Run: headless pygame with SDL's dummy video driver; simulated clock (each Clock.tick advances the game by its frame time, no real sleeping); random seed 0; keys injected as events and as key.get_pressed() state; no mouse input.
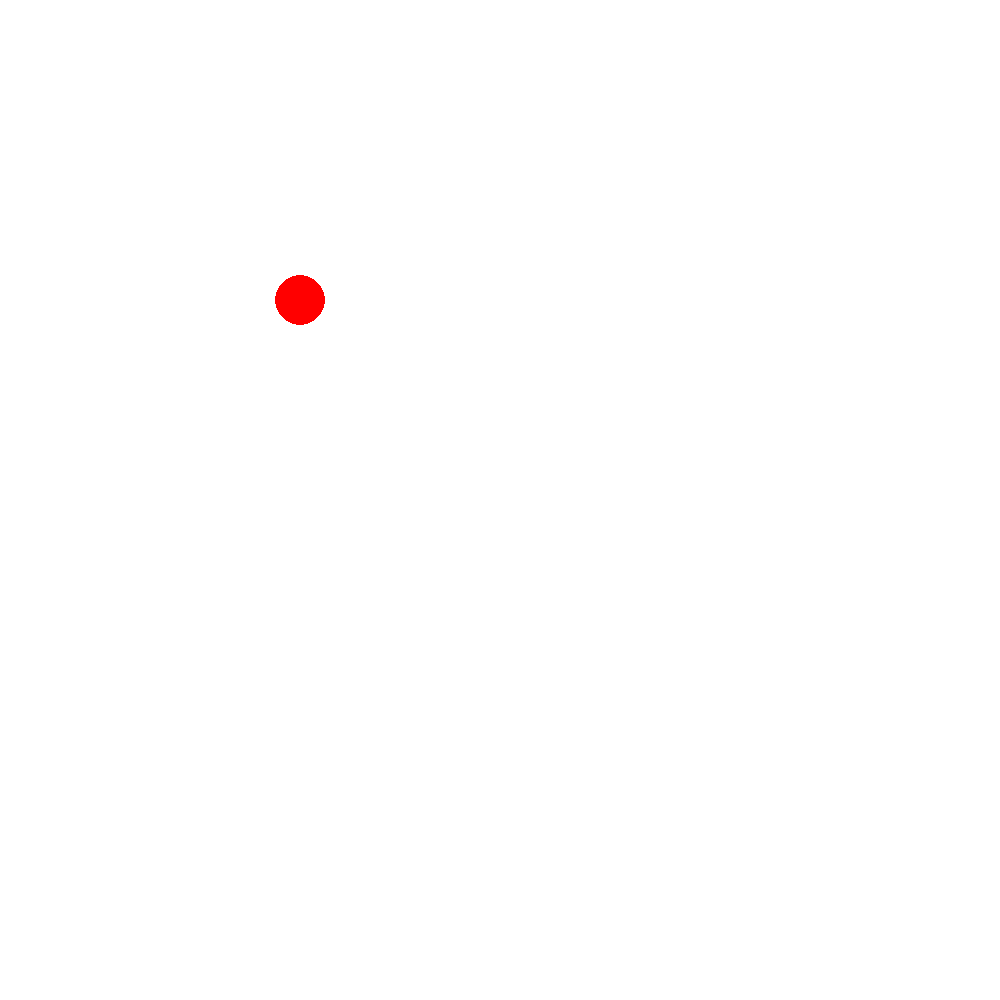
Frame 1 of 4 · flips 1–60 · no input
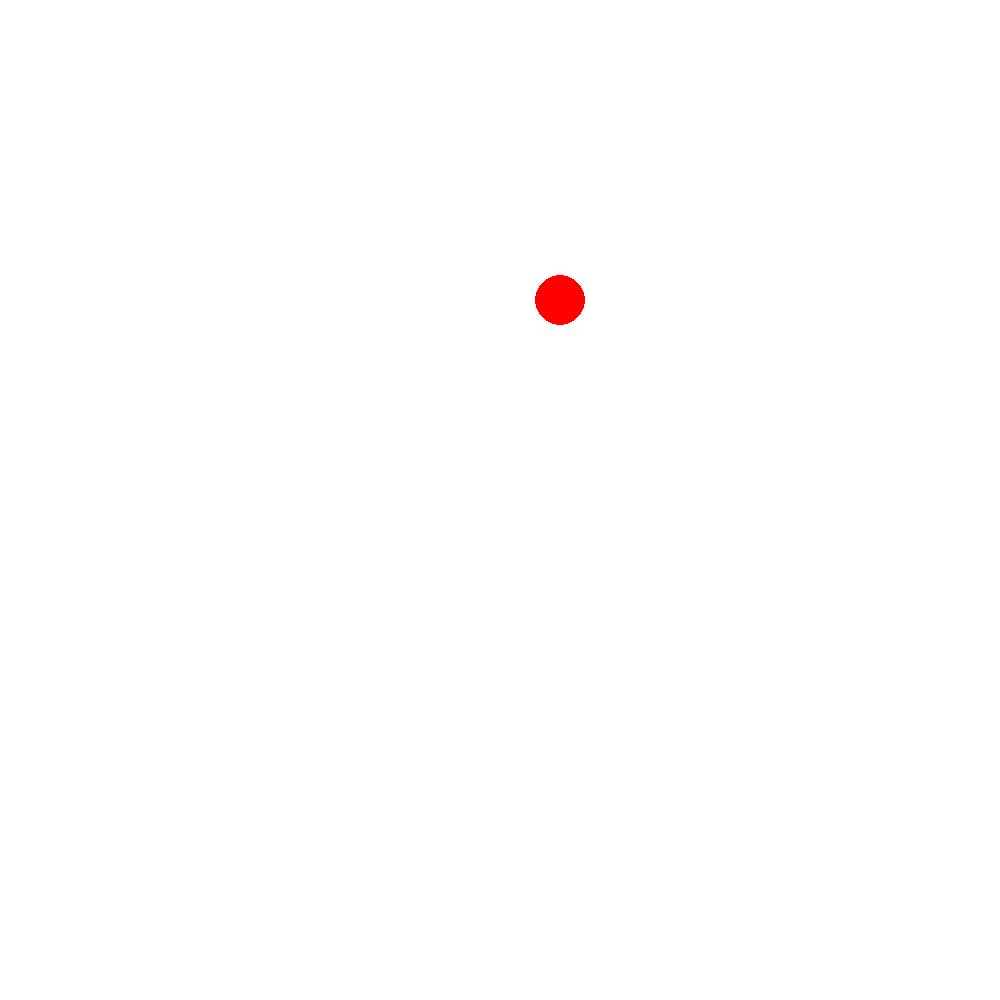
Frame 2 of 4 · flips 61–180 · tapped SPACE, RETURN · held RIGHT (→), D
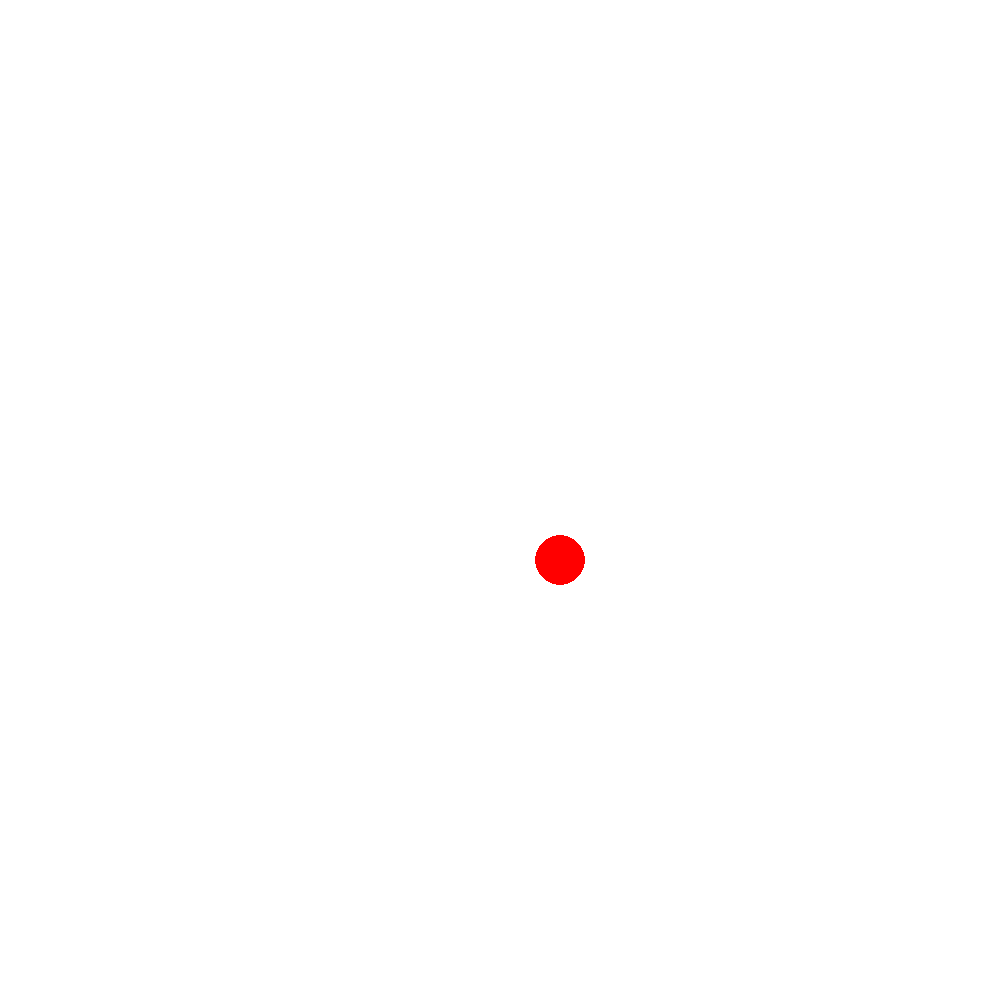
Frame 3 of 4 · flips 181–300 · held DOWN (↓), S
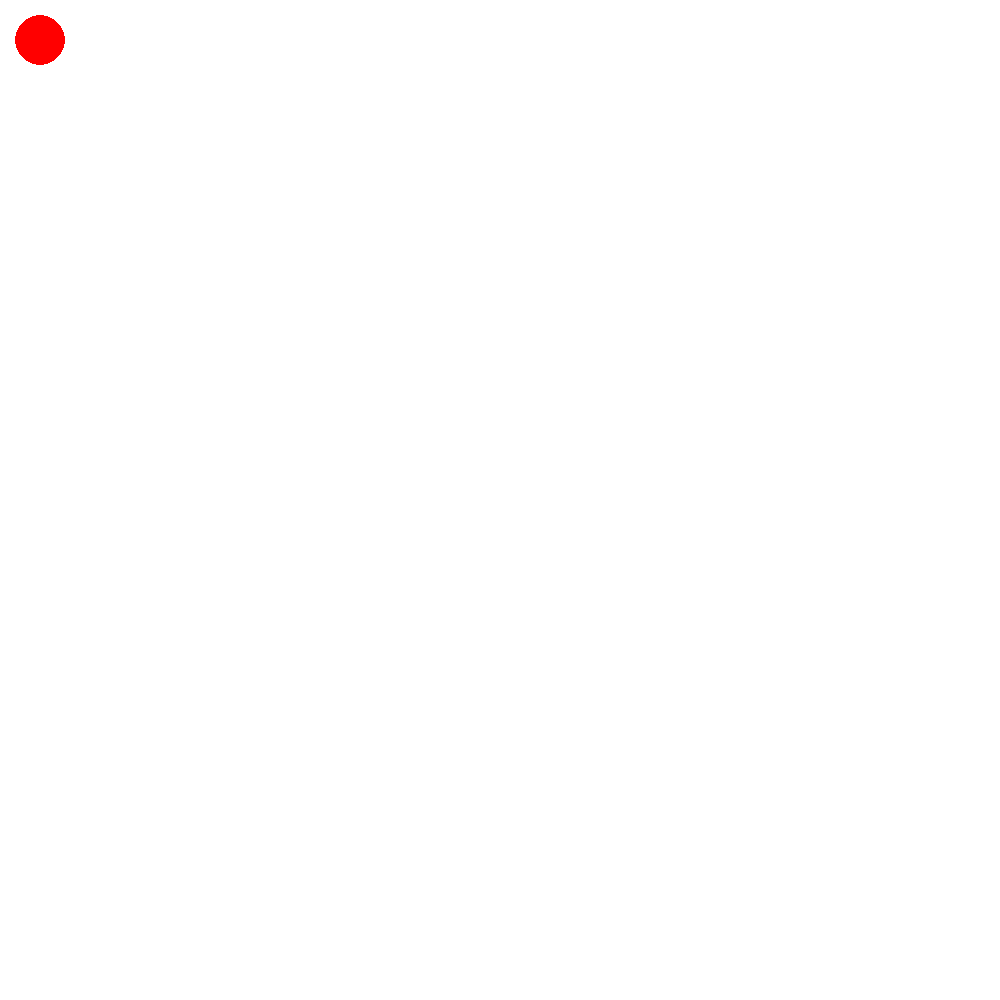
Frame 4 of 4 · flips 301–420 · held LEFT (←), A, UP (↑), W

The pygame program that drew these frames:

import pygame
import sys

pygame.init()
screen = pygame.display.set_mode((1000, 1000))
pygame.display.set_caption("Red Ball Control")

radius = 25
x = 300
y = 300
speed = 20

clock = pygame.time.Clock()

while True:
    for event in pygame.event.get():
        if event.type == pygame.QUIT:
            pygame.quit()
            sys.exit()

    keys = pygame.key.get_pressed()

    if keys[pygame.K_LEFT] and x - radius - speed >= 0:
        x -= speed
    if keys[pygame.K_RIGHT] and x + radius + speed <= 600:
        x += speed
    if keys[pygame.K_UP] and y - radius - speed >= 0:
        y -= speed
    if keys[pygame.K_DOWN] and y + radius + speed <= 600:
        y += speed

    screen.fill((255, 255, 255)) 
    pygame.draw.circle(screen, (255, 0, 0), (x, y), radius) 
    pygame.display.flip()
    clock.tick(60)
